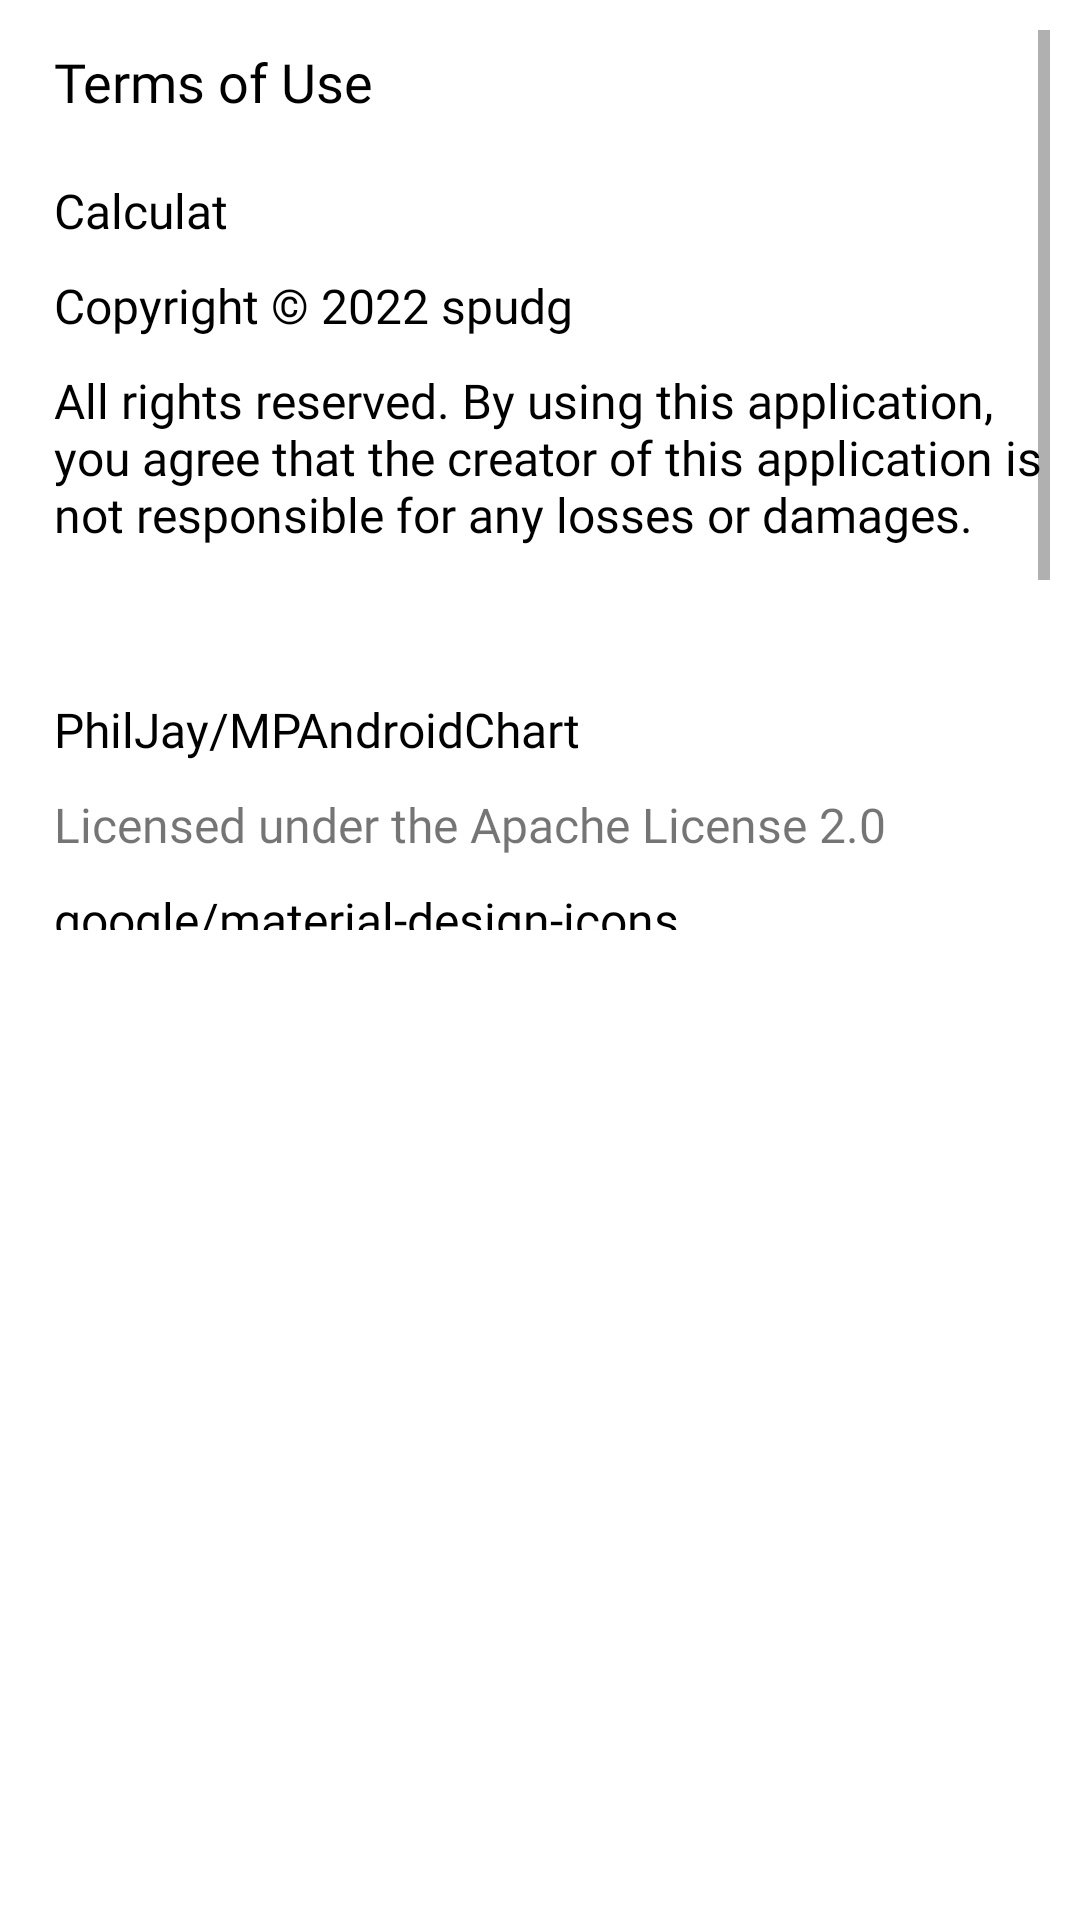

Reconstruct the res/layout file that produces this screen, plus the resources it refers to.
<!-- AndroidManifest.xml: application theme Calculat -->
<!-- res/layout/dialog_terms_of_use.xml -->
<?xml version="1.0" encoding="utf-8"?>
<LinearLayout xmlns:android="http://schemas.android.com/apk/res/android"
    android:layout_width="match_parent"
    android:layout_height="wrap_content"
    android:background="@drawable/dialog_background_solid"
    android:orientation="vertical"
    android:padding="10dp">

    <ScrollView
        android:layout_width="match_parent"
        android:layout_height="300dp">

        <LinearLayout
            android:layout_width="match_parent"
            android:layout_height="wrap_content"
            android:orientation="vertical">

            <TextView
                android:layout_width="wrap_content"
                android:layout_height="wrap_content"
                android:layout_marginStart="8dp"
                android:layout_marginTop="5dp"
                android:fontFamily="@font/open_sans_light"
                android:text="Terms of Use"
                android:textColor="@android:color/black"
                android:textSize="18sp" />

            <TextView
                android:layout_width="wrap_content"
                android:layout_height="wrap_content"
                android:layout_marginStart="8dp"
                android:layout_marginTop="20dp"
                android:fontFamily="@font/open_sans_light"
                android:text="Calculat"
                android:textColor="@android:color/black"
                android:textSize="16sp" />

            <TextView
                android:layout_width="wrap_content"
                android:layout_height="wrap_content"
                android:layout_marginStart="8dp"
                android:layout_marginTop="10dp"
                android:fontFamily="@font/open_sans_light"
                android:text="@string/copyright"
                android:textColor="@android:color/black"
                android:textSize="16sp" />

            <TextView
                android:layout_width="wrap_content"
                android:layout_height="wrap_content"
                android:layout_marginStart="8dp"
                android:layout_marginTop="10dp"
                android:fontFamily="@font/open_sans_light"
                android:text="@string/all_rights_reserved"
                android:textColor="@android:color/black"
                android:textSize="16sp" />

            <TextView
                android:layout_width="wrap_content"
                android:layout_height="wrap_content"
                android:layout_marginStart="8dp"
                android:layout_marginTop="50dp"
                android:fontFamily="@font/open_sans_light"
                android:text="@string/philjay_mpandroidchart"
                android:textColor="@android:color/black"
                android:textSize="16sp" />

            <TextView
                android:layout_width="wrap_content"
                android:layout_height="wrap_content"
                android:layout_marginStart="8dp"
                android:layout_marginTop="10dp"
                android:fontFamily="@font/open_sans_light"
                android:text="@string/licensed_apache_2_0"
                android:textSize="16sp" />

            <TextView
                android:layout_width="wrap_content"
                android:layout_height="wrap_content"
                android:layout_marginStart="8dp"
                android:layout_marginTop="10dp"
                android:fontFamily="@font/open_sans_light"
                android:text="@string/google_material_design_icons"
                android:textColor="@android:color/black"
                android:textSize="16sp" />

            <TextView
                android:layout_width="wrap_content"
                android:layout_height="wrap_content"
                android:layout_marginStart="8dp"
                android:layout_marginTop="10dp"
                android:fontFamily="@font/open_sans_light"
                android:text="@string/licensed_apache_2_0"
                android:textSize="16sp" />

            <TextView
                android:layout_width="wrap_content"
                android:layout_height="wrap_content"
                android:layout_marginStart="8dp"
                android:layout_marginTop="10dp"
                android:fontFamily="@font/open_sans_light"
                android:text="@string/steve_matteson_open_sans_light_font"
                android:textColor="@android:color/black"
                android:textSize="16sp" />

            <TextView
                android:layout_width="wrap_content"
                android:layout_height="wrap_content"
                android:layout_marginStart="8dp"
                android:layout_marginTop="10dp"
                android:fontFamily="@font/open_sans_light"
                android:text="@string/licensed_apache_2_0"
                android:textSize="16sp" />


            <LinearLayout
                android:layout_width="match_parent"
                android:layout_height="wrap_content"
                android:layout_marginTop="50dp"
                android:gravity="end"
                android:orientation="horizontal">

                <TextView
                    android:id="@+id/tvDoneTU"
                    android:layout_width="wrap_content"
                    android:layout_height="match_parent"
                    android:fontFamily="@font/open_sans_light"
                    android:foreground="?attr/selectableItemBackground"
                    android:gravity="center"
                    android:padding="10dp"
                    android:text="Done"
                    android:textColor="#673AB7" />

            </LinearLayout>

        </LinearLayout>

    </ScrollView>

</LinearLayout>
<!-- resources referenced by this layout -->
<resources>
  <string name="all_rights_reserved">All rights reserved. By using this application, you agree that the creator of this application is not responsible for any losses or damages.</string>
  <string name="copyright">Copyright © 2022 spudg</string>
  <string name="google_material_design_icons">google/material-design-icons</string>
  <string name="licensed_apache_2_0">Licensed under the Apache License 2.0</string>
  <string name="philjay_mpandroidchart">PhilJay/MPAndroidChart</string>
  <string name="steve_matteson_open_sans_light_font">Steve Matteson / Open Sans Light font</string>
  <style name="Calculat" parent="Theme.MaterialComponents.Light.NoActionBar">
          <item name="popupMenuStyle">@style/PopupMenu</item>
          <item name="android:textAppearanceLargePopupMenu">@style/myPopupMenuTextAppearanceLarge
          </item>
          <item name="android:textAppearanceSmallPopupMenu">@style/myPopupMenuTextAppearanceSmall
          </item>
          <item name="colorPrimary">@color/colorPrimary</item>
          <item name="colorPrimaryDark">@color/colorPrimaryDark</item>
          <item name="colorAccent">@color/colorAccent</item>
          <item name="android:statusBarColor">@color/colorAccent</item>
      </style>
  <style name="PopupMenu" parent="@android:style/Widget.PopupMenu">
          <item name="android:popupBackground">@android:color/white</item>
          <item name="android:textColor">#FF01F0</item>
          <item name="android:textSize">16sp</item>
          <item name="android:fontFamily">@font/open_sans_light</item>
      </style>
  <style name="myPopupMenuTextAppearanceLarge" parent="@android:style/TextAppearance.DeviceDefault.Widget.PopupMenu.Large">
          <item name="android:textColor">#545656</item>
          <item name="android:textSize">16sp</item>
          <item name="android:fontFamily">@font/open_sans_light</item>
      </style>
  <style name="myPopupMenuTextAppearanceSmall" parent="@android:style/TextAppearance.DeviceDefault.Widget.PopupMenu.Small">
          <item name="android:textColor">#545656</item>
          <item name="android:textSize">16sp</item>
          <item name="android:fontFamily">@font/open_sans_light</item>
      </style>
  <!-- not gathered from this repository: default colours our renderer supplied (Android Studio template values) -->
  <color name="colorPrimary">#FF6200EE</color>
  <color name="colorPrimaryDark">#FF3700B3</color>
  <color name="colorAccent">#FF03DAC5</color>
</resources>
